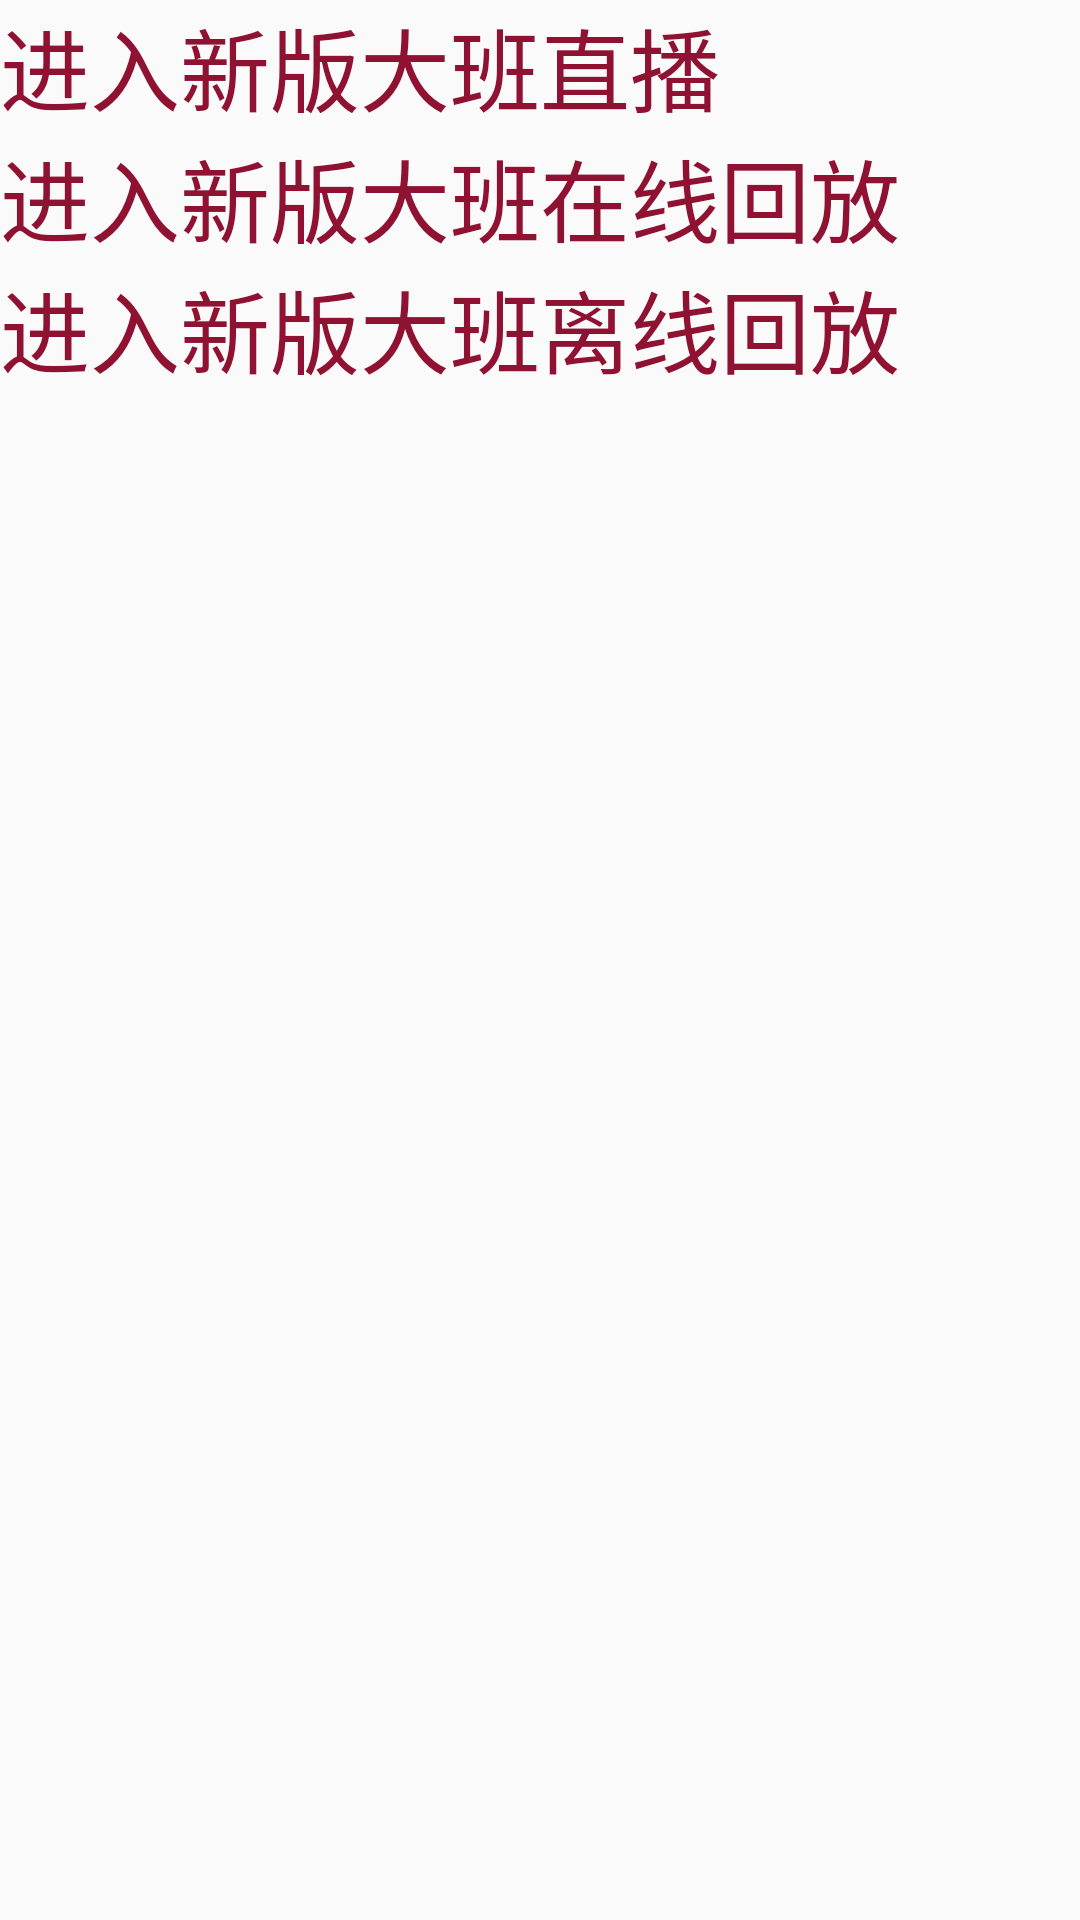

This screen was rendered from an Android layout file. Write that file and the resources it references.
<!-- AndroidManifest.xml: application theme AppTheme -->
<!-- res/layout/activity_webrtc_entrance.xml -->
<?xml version="1.0" encoding="utf-8"?>
<LinearLayout xmlns:android="http://schemas.android.com/apk/res/android"
    xmlns:app="http://schemas.android.com/apk/res-auto"
    xmlns:tools="http://schemas.android.com/tools"
    android:layout_width="match_parent"
    android:layout_height="match_parent"
    android:orientation="vertical"
    tools:context=".webrtc.WebrtcEntranceActivity">

    <TextView
        android:layout_width="wrap_content"
        android:layout_height="wrap_content"
        android:text="进入新版大班直播"
        android:textSize="30dp"
        android:textColor="#901232"
        android:onClick="enterLiveActivity"
        />
    <TextView
        android:layout_width="wrap_content"
        android:layout_height="wrap_content"
        android:text="进入新版大班在线回放"
        android:textSize="30dp"
        android:textColor="#901232"
        android:onClick="enterOnlinePlaybackActivity"
        />

    <TextView
        android:layout_width="wrap_content"
        android:layout_height="wrap_content"
        android:text="进入新版大班离线回放"
        android:textSize="30dp"
        android:textColor="#901232"
        android:onClick="enterOfflinePlaybackActivity"
        />
</LinearLayout>
<!-- resources referenced by this layout -->
<resources>
  <style name="AppTheme" parent="Theme.AppCompat.Light.DarkActionBar">
          
          <item name="colorPrimary">@color/colorPrimary</item>
          <item name="colorPrimaryDark">@color/colorPrimaryDark</item>
          <item name="colorAccent">@color/colorAccent</item>
          <item name="android:windowIsTranslucent">true</item>
      </style>
  <color name="colorPrimary">#3F51B5</color>
  <color name="colorPrimaryDark">#303F9F</color>
  <color name="colorAccent">#FF4081</color>
</resources>
